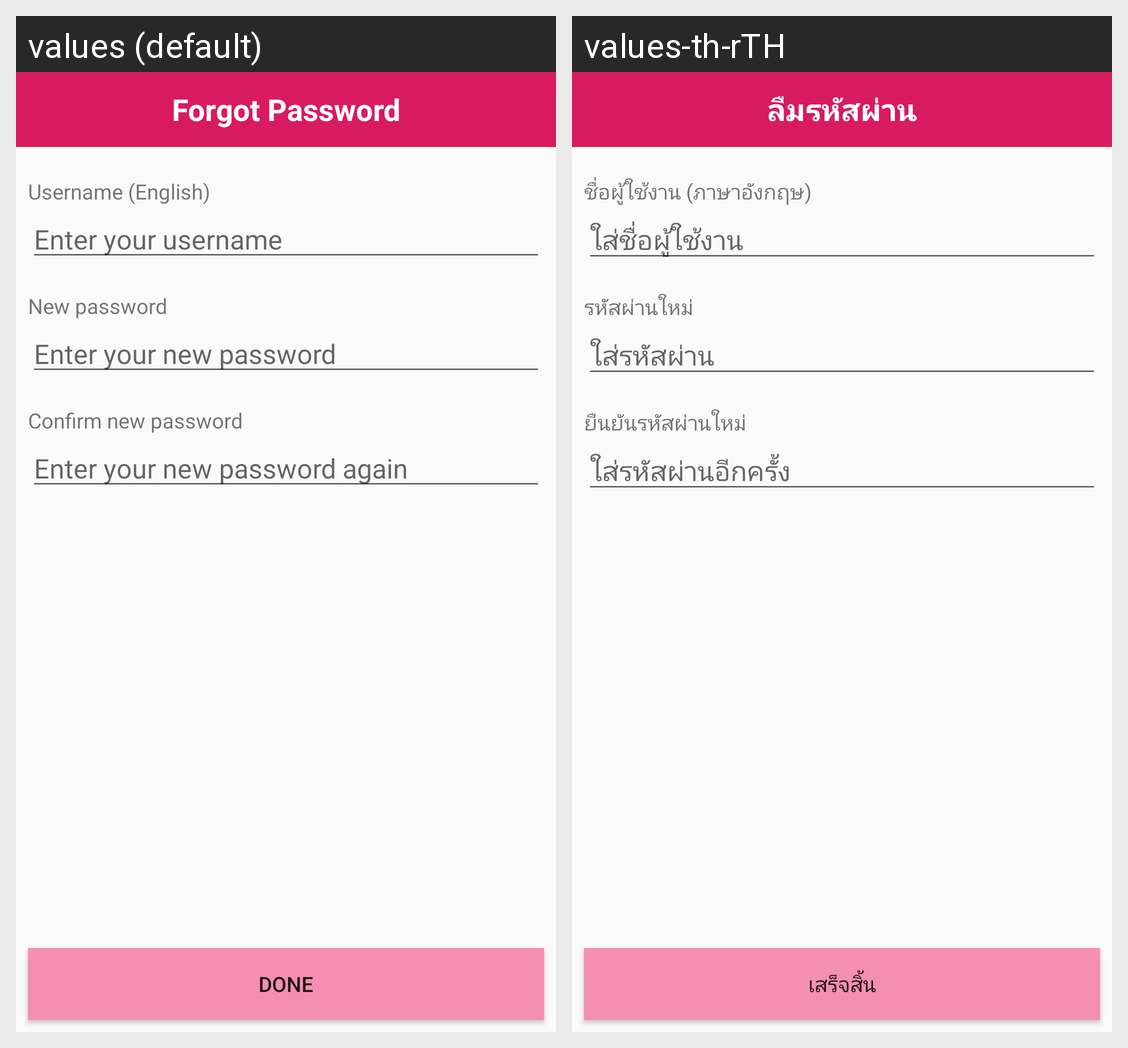

Locale-by-locale string values for the Android screen shown in this grid:
Android screen res/layout/activity_forgot_password.xml rendered under 2 locales, left to right: values (default), values-th-rTH. Device: Nexus 5 (rendered at 1080×1920; each locale shown at half size, 540×960, under a caption strip naming it); theme AppTheme.
Strings drawn on this screen, with the default value and each locale's value (text and hints the layout hard-codes, and strings that could not be matched under every locale, appear in the picture but are not listed):

done
  values: Done
  values-th-rTH: เสร็จสิ้น

forgotPasswordHeader
  values: Forgot Password
  values-th-rTH: ลืมรหัสผ่าน

usernameLabel
  values: Username (English)
  values-th-rTH: ชื่อผู้ใช้งาน (ภาษาอังกฤษ)

usernameHint
  values: Enter your username
  values-th-rTH: ใส่ชื่อผู้ใช้งาน

newPasswordHint
  values: Enter your new password
  values-th-rTH: ใส่รหัสผ่าน

re_newPasswordHint
  values: Enter your new password again
  values-th-rTH: ใส่รหัสผ่านอีกครั้ง

newPasswordLabel
  values: New password
  values-th-rTH: รหัสผ่านใหม่

confirmNewPasswordLabel
  values: Confirm new password
  values-th-rTH: ยืนยันรหัสผ่านใหม่
